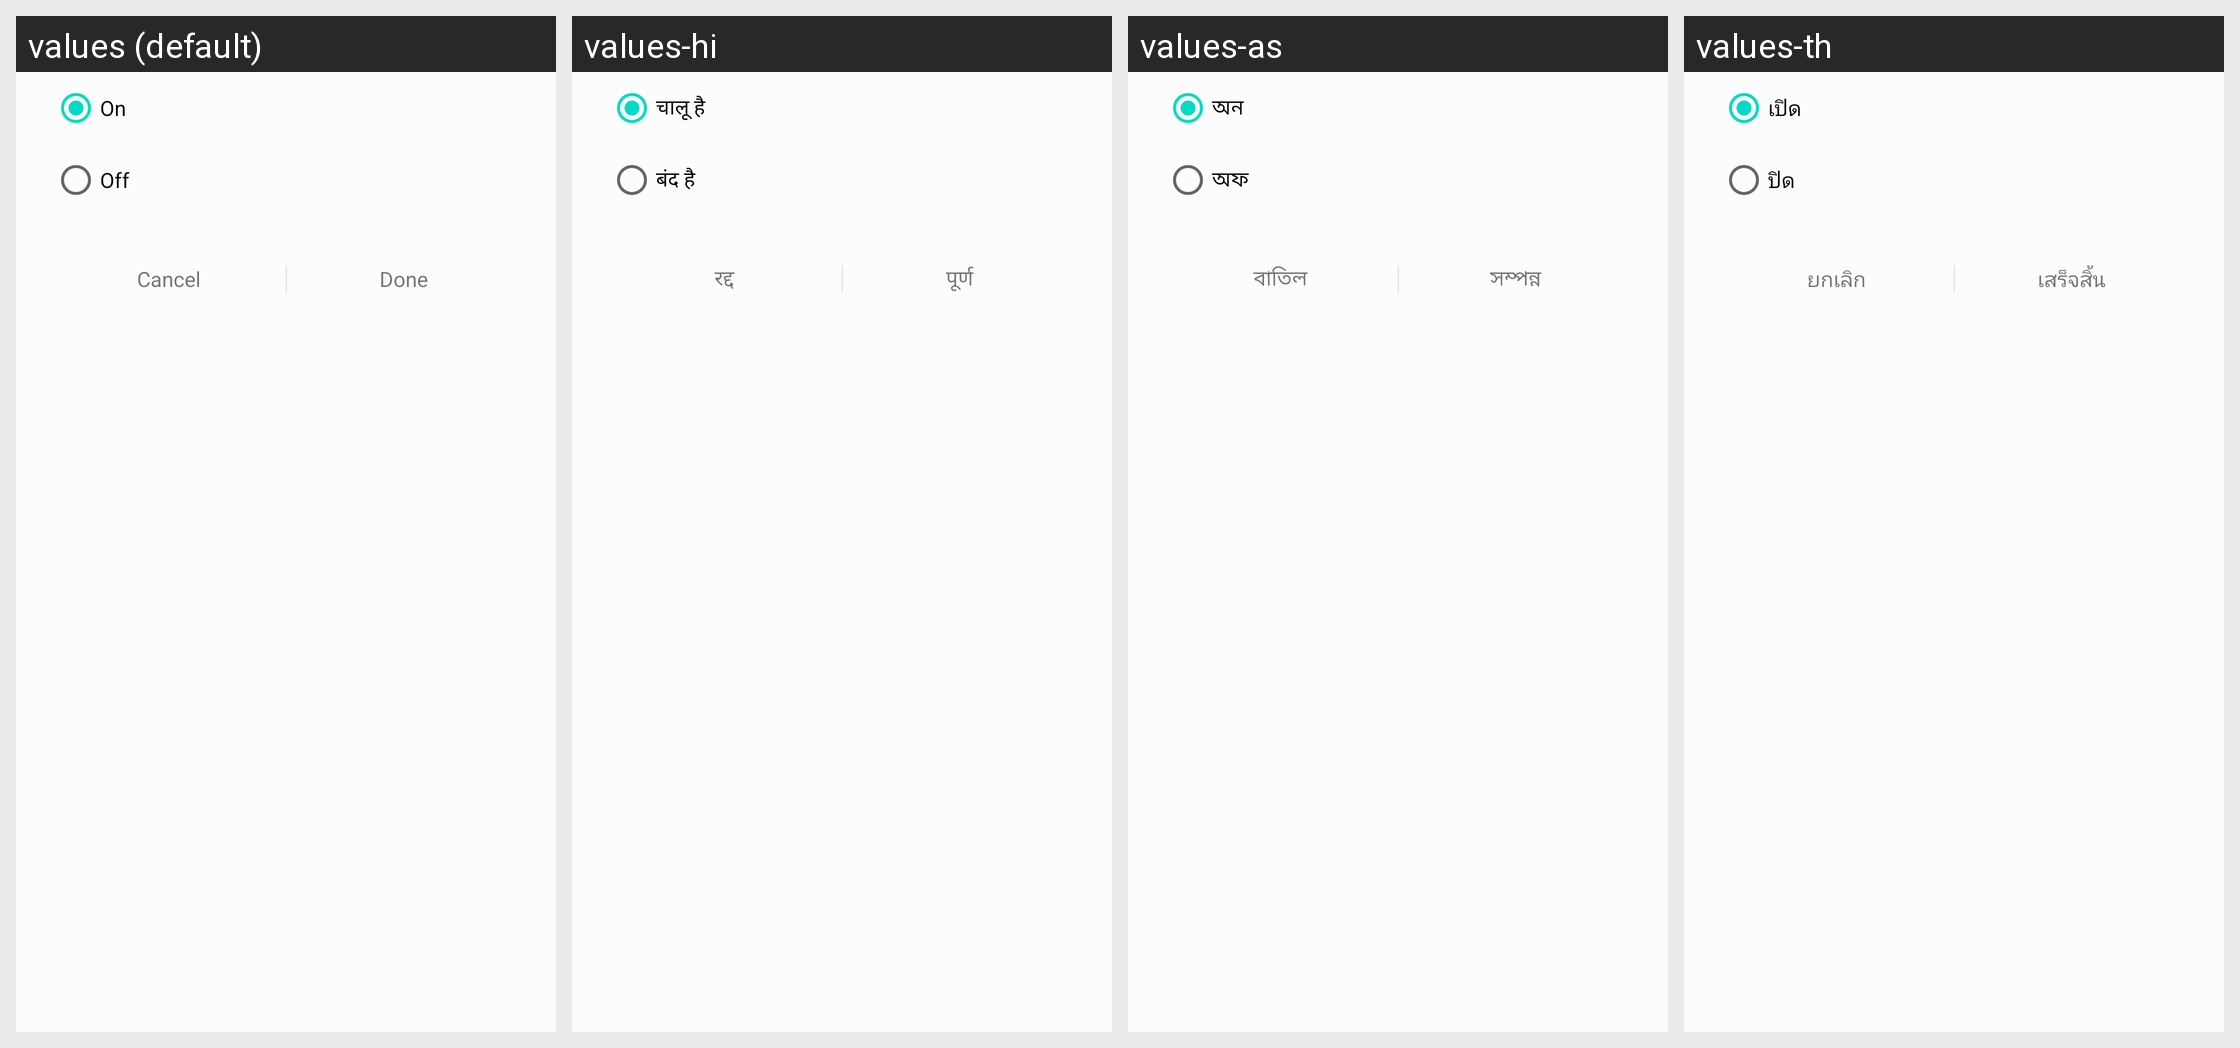

Here is an Android app screen in its default locale and in the app's own translations. Write out the translated-string differences for the strings that appear on this screen.
Android screen res/layout/activity_routine_config_onoff.xml rendered under 4 locales, left to right: values (default), values-hi, values-as, values-th. Device: Nexus 5 (rendered at 1080×1920; each locale shown at half size, 540×960, under a caption strip naming it); theme AppTheme.
Other locales in the repository, not shown: values-af, values-am, values-ar, values-az, values-az-rAZ, values-be, values-be-rBY, values-bg, values-bn, values-bn-rBD, values-bn-rIN, values-bo, values-bs, values-ca, values-cs, values-da, values-de, values-el, values-en, values-en-rCA, values-en-rGB, values-en-rUS, values-en-rZG, values-es, values-es-rES, values-es-rUS, values-et, values-et-rEE, values-eu, values-eu-rES, values-fa, values-fi, values-fr, values-fr-rCA, values-ga, values-gl, values-gl-rES, values-gu, values-gu-rIN, values-hr, values-hu, values-hy, values-hy-rAM, values-in, values-is, values-is-rIS, values-it, values-iw, values-ja, values-ka, values-ka-rGE, values-kk, values-kk-rKZ, values-km, values-km-rKH, values-kn, values-kn-rIN, values-ko, values-ky, values-ky-rKG, values-lo, values-lo-rLA, values-lt, values-lv, values-mk, values-mk-rMK, values-ml, values-ml-rIN, values-mn, values-mn-rMN, values-mr, values-mr-rIN, values-ms, values-ms-rMY, values-my, values-my-rMM, values-my-rZG, values-nb, values-ne, values-ne-rNP, values-nl, values-or, values-pa, values-pa-rIN, values-pl, values-pl-rSP, values-pt-rBR, values-pt-rPT, values-ro, values-ru, values-si, values-si-rLK, values-sk, values-sl, values-sq, values-sq-rAL, values-sr, values-sv, values-sw, values-ta, values-ta-rIN, values-te, values-te-rIN, values-tg, values-tk, values-tl, values-tr, values-ug-rCN, values-uk, values-ur, values-ur-rPK, values-uz, values-uz-rUZ, values-vi, values-zh-rCN, values-zh-rHK, values-zh-rTW, values-zu.
Strings drawn on this screen, with the default value and each locale's value (text and hints the layout hard-codes, and strings that could not be matched under every locale, appear in the picture but are not listed):

routine_on
  values: On
  values-hi: चालू है
  values-as: অন
  values-th: เปิด

routine_off
  values: Off
  values-hi: बंद है
  values-as: অফ
  values-th: ปิด

routine_cancel
  values: Cancel
  values-hi: रद्द
  values-as: বাতিল
  values-th: ยกเลิก

routine_done
  values: Done
  values-hi: पूर्ण
  values-as: সম্পন্ন
  values-th: เสร็จสิ้น
